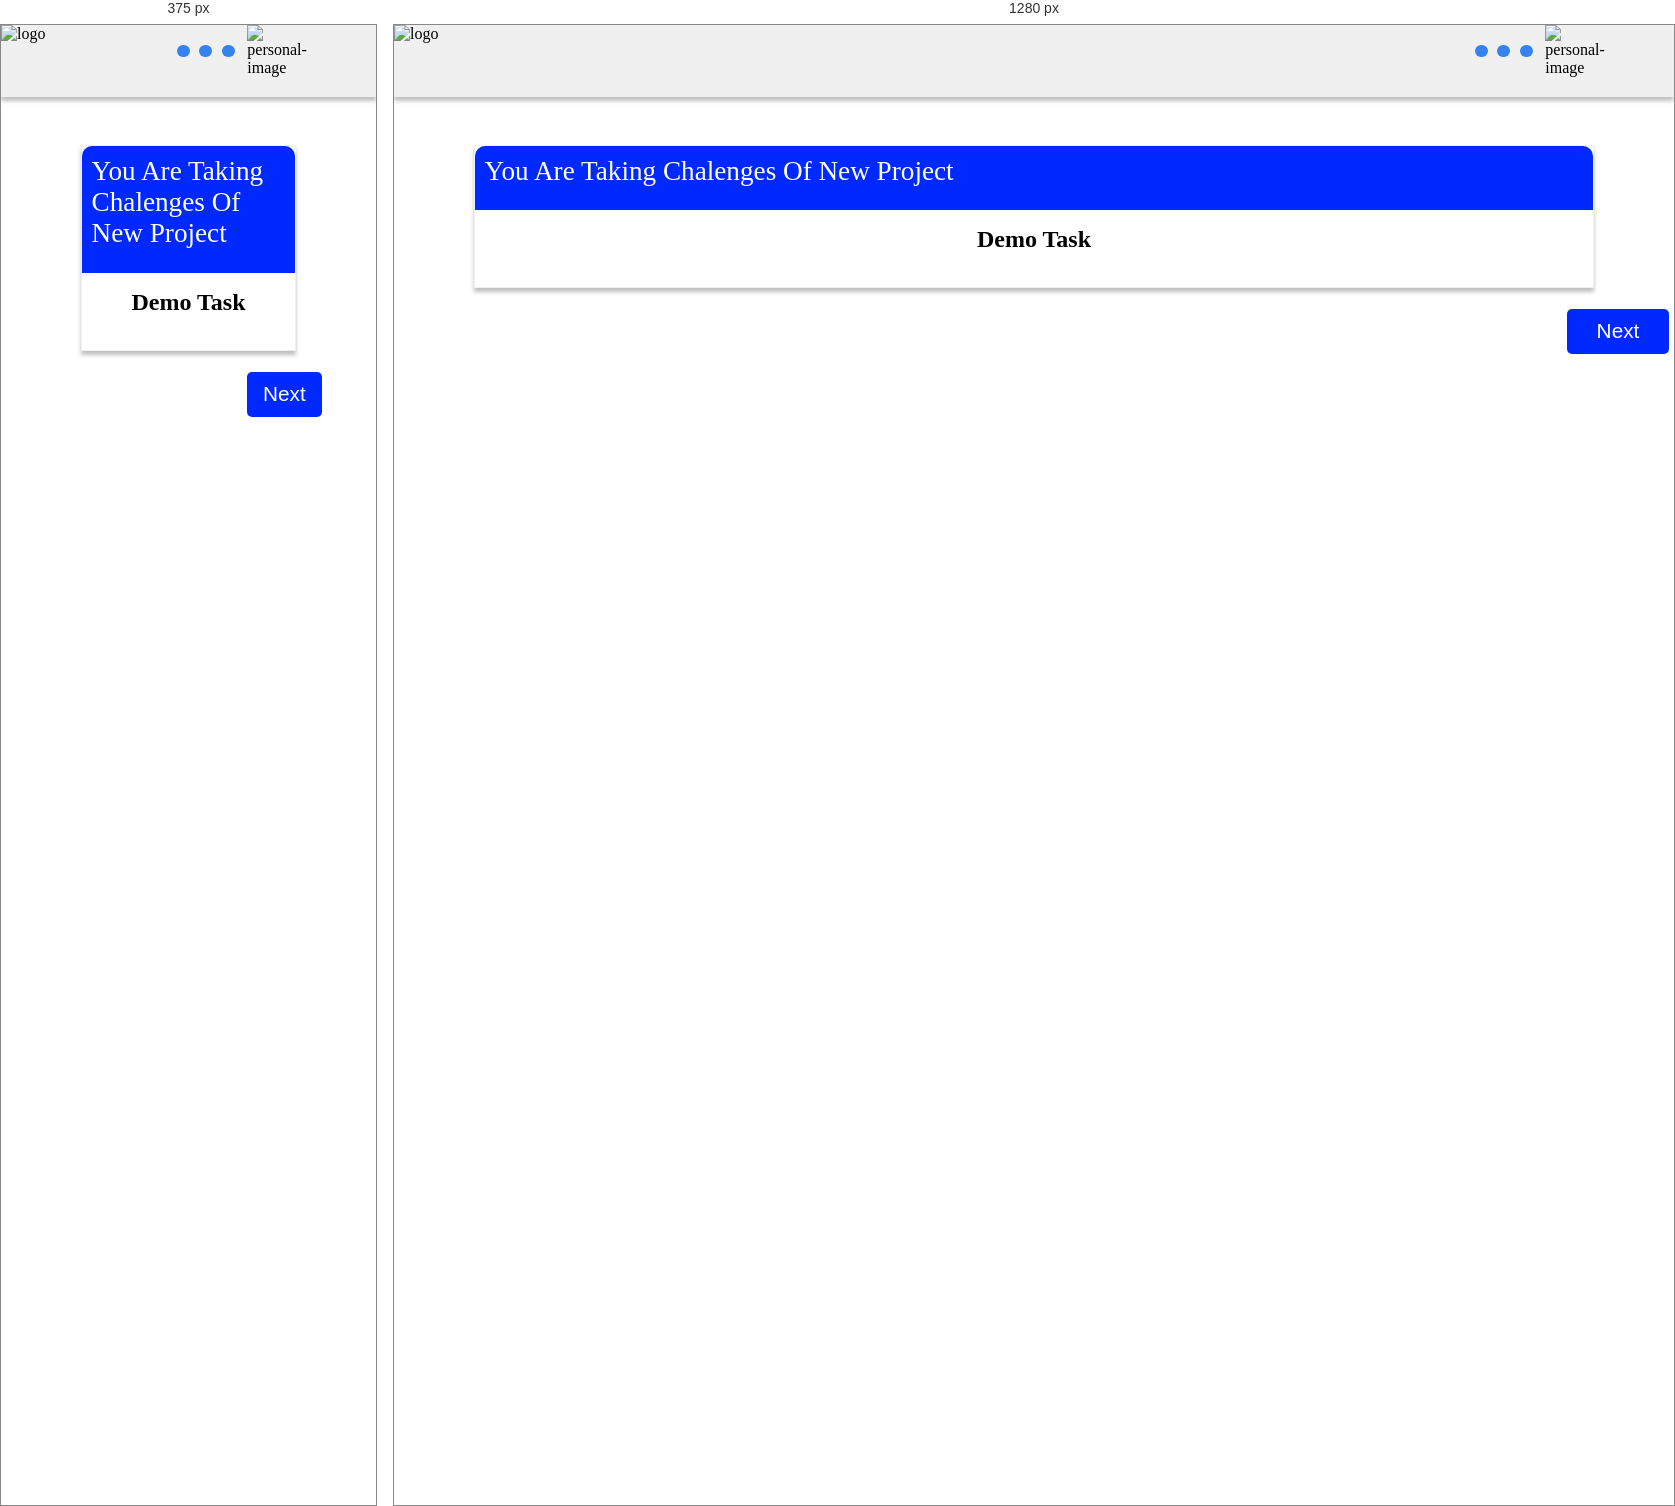
Rendered at 375 px and 1280 px, left to right.

<!-- file: index.html -->
<html lang="en">

<head>
    <meta charset="UTF-8">
    <meta http-equiv="X-UA-Compatible" content="IE=edge">
    <meta name="viewport" content="width=device-width, initial-scale=1.0">
    <link rel="stylesheet" href="./style.css">
    <!-- fontawesome cdn  -->
    <script src="https://kit.fontawesome.com/305a7970ac.js" crossorigin="anonymous"></script>

    <title>DT Frontend Challenges</title>
</head>

<body>


    <!-- header -->
    <section class="header">
        <div class="nav-bar">
            <div class="log">
                <img src="https://deepthought.education/assets/images/logo/logo.svg" alt="logo" />
            </div>
            <nav class="header-nav">
                <ul class="header-ul">
                    <li class="header-icons"> <i class="fa-sharp fa-solid fa-house"></i> </li>
                    <li class="header-icons"> <i class="fa-solid fa-screwdriver-wrench"></i> </li>
                    <li class="header-icons"> <i class="fa-solid fa-bell"></i> </li>
                </ul>
                <div class="personal-img">
                    <img src="./images/Ellipse 53.png" alt="personal-image" />
                </div>
                <div class="setting-icon">
                    <i class="fa-solid fa-ellipsis-vertical"></i>
                </div>
            </nav>
        </div>
    </section>

    <!-- content -->
    <section class="content-body">
        <div class="menu-icon" id="menu-icon" onclick="toggleMenu()">
            <i class="fa-solid fa-bars"></i>
        </div>
        <nav class="vertical-nav" id="vertical-nav">
            <h3 class="vertical-nav-title">Journey Board</h3>
            <ul>
                <h4 class="list-title">1.demo task</h4>

                <li class="vertical-nav-task"><a href="#task 1">task heading 1</a></li>
                <hr>
                <li class="vertical-nav-task"><a href="#task 2">task heading 2</a></li>
                <hr>
                <li class="vertical-nav-task"><a href="#task 3">task heading 3</a></li>
                <hr>
                <li class="vertical-nav-task"><a href="#task 4">task heading 4</a></li>
                <hr>
                <li class="vertical-nav-task"><a href="#task 5">task heading 5</a></li>
                <hr>
                <li class="vertical-nav-task"><a href="#task 6">task heading 6</a></li>
                <hr>
                <li class="vertical-nav-task"><a href="#task 7">task heading 7</a></li>
                <hr>
                <li class="vertical-nav-task"><a href="#task 8">task heading 8</a></li>
                <hr>
                <li class="vertical-nav-task"><a href="#task 9">task heading 9</a></li>
                <hr>
            </ul>

        </nav>
        <div class="assets-contaner">
            <div class="assets-contaner-header">
                <p>you are taking chalenges of new project </p>
            </div>
            <h1 class="asset-title">Demo Task</h1>


            <!-- task cards -->
            <div class="task-container" id="task-container">
                <!-- task card -->

            </div>
            <br>

        </div>

    </section>
    <button class="next">Next</button>

    <br>

    <script src="./index.js"></script>
</body>

</html>

/* @media block from style.css */
@media only screen and (max-width: 600px) {

    .assets-contaner-header {
        height: 12vh;
    }

    .task-card {
        width: 90%;
    }

    .next {
        position: relative;
        left: 60%;
        bottom: 0;
        width: 20%;
    }
}